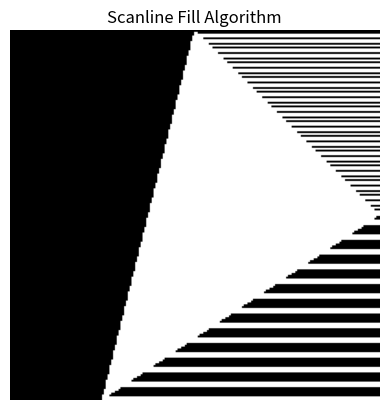

Source code (Python):

import numpy as np
import matplotlib.pyplot as plt

class Edge:
    def __init__(self, ymin, ymax, x, slope):
        self.ymin = ymin
        self.ymax = ymax
        self.x = x
        self.slope = slope

def scanline_fill(vertices, color):
    # Find the top and bottom y-coordinates of the polygon
    ymin = min(vertices, key=lambda vertex: vertex[1])[1]
    ymax = max(vertices, key=lambda vertex: vertex[1])[1]

    # Create edges table
    edges = []
    for i in range(len(vertices)):
        p1 = vertices[i]
        p2 = vertices[(i + 1) % len(vertices)]
        if p1[1] != p2[1]:  # Ignore horizontal edges
            if p1[1] < p2[1]:
                ymin, ymax = p1[1], p2[1]
                xmin = p1[0]
            else:
                ymin, ymax = p2[1], p1[1]
                xmin = p2[0]
            slope = (p2[0] - p1[0]) / (p2[1] - p1[1])
            edges.append(Edge(ymin, ymax, xmin, slope))

    # Initialize the active edge table
    active_edges = []

    # Initialize the scanline buffer
    scanline_buffer = np.zeros((ymax - ymin + 1, ymax - ymin + 1))

    # Fill the polygon using scanline algorithm
    for y in range(ymin, ymax + 1):
        # Remove edges from active edge table whose ymax = y
        active_edges = [edge for edge in active_edges if edge.ymax != y]

        # Add edges from edges table whose ymin = y
        for edge in edges:
            if edge.ymin == y:
                active_edges.append(edge)

        # Sort active edges by x-coordinate
        active_edges.sort(key=lambda edge: edge.x)

        # Fill scanline buffer with intersection points
        intersections = []
        for i in range(0, len(active_edges), 2):
            x1 = int(round(active_edges[i].x))
            x2 = int(round(active_edges[i + 1].x))
            x1 = max(0, min(x1, ymax - ymin))  # Clip x1 to buffer bounds
            x2 = max(0, min(x2, ymax - ymin))  # Clip x2 to buffer bounds
            intersections.extend(range(x1, x2 + 1))

        # Append a placeholder value if the number of intersections is odd
        if len(intersections) % 2 != 0:
            intersections.append(ymax - ymin)

        # Fill pixels between pairs of intersection points
        for i in range(0, len(intersections), 2):
            x1 = intersections[i]
            x2 = intersections[i + 1]
            scanline_buffer[y - ymin, x1:x2 + 1] = 1

        # Update x-coordinate of active edges
        for edge in active_edges:
            edge.x += edge.slope

    # Plot the filled polygon
    plt.imshow(scanline_buffer, cmap='gray', origin='lower')
    plt.title('Scanline Fill Algorithm')
    plt.axis('off')
    plt.show()

# Example usage:
vertices = [(50, 50), (200, 150), (100, 250)]
color = 'blue'
scanline_fill(vertices, color)
